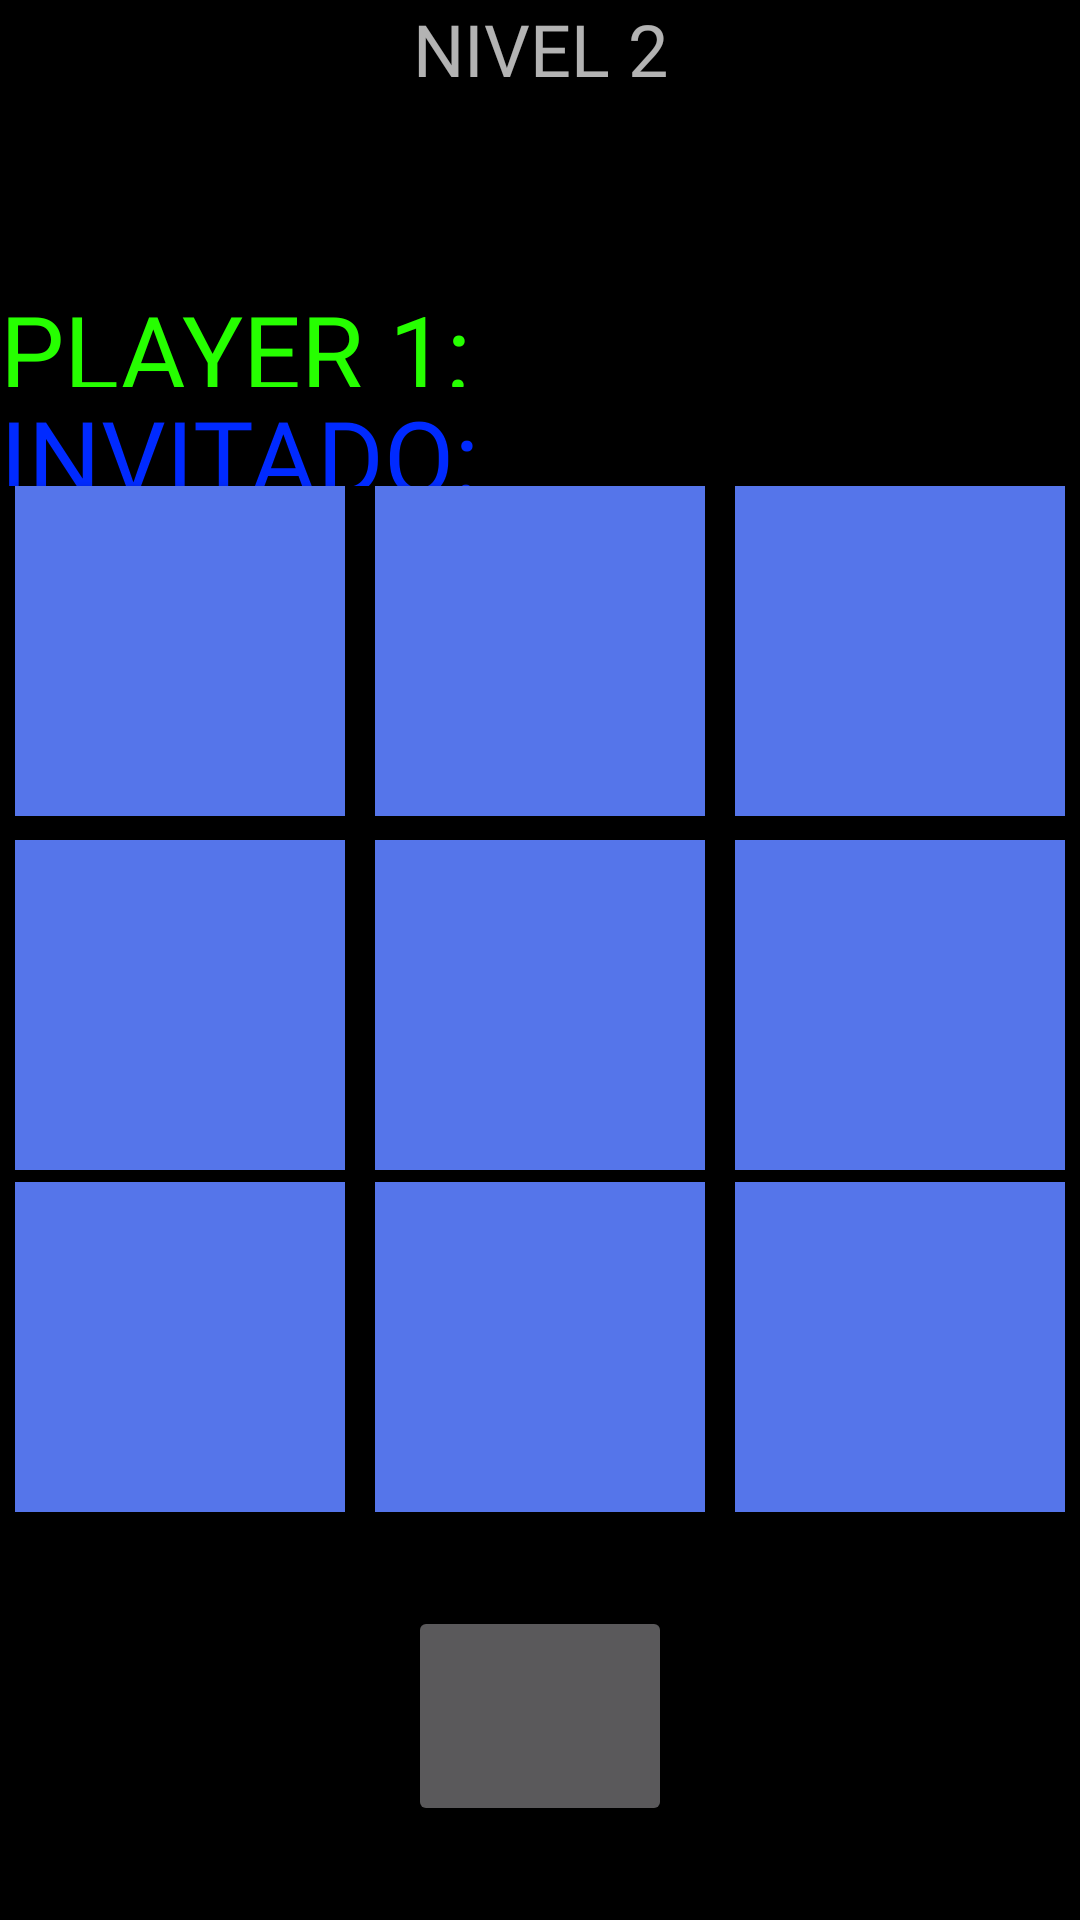

The Android layout XML behind this screen, and the referenced resources:
<!-- AndroidManifest.xml: application theme Theme.AppCompat.NoActionBar -->
<!-- res/layout/activity_gato_cpu.xml -->
<?xml version="1.0" encoding="utf-8"?>
<androidx.constraintlayout.widget.ConstraintLayout xmlns:android="http://schemas.android.com/apk/res/android"
    xmlns:app="http://schemas.android.com/apk/res-auto"
    xmlns:tools="http://schemas.android.com/tools"
    android:layout_width="match_parent"
    android:layout_height="match_parent"
    tools:context=".Gato.GatoCpu">

    <LinearLayout
        android:id="@+id/linearLayout"
        android:layout_width="match_parent"
        android:layout_height="match_parent"
        android:background="#000000"
        android:orientation="horizontal"
        app:layout_constraintBottom_toBottomOf="parent"
        app:layout_constraintTop_toTopOf="parent"
        tools:layout_editor_absoluteX="4dp">

    </LinearLayout>

    <Button
        android:id="@+id/button11"
        android:layout_width="0dp"
        android:layout_height="0dp"
        android:layout_marginBottom="4dp"
        android:background="#5575EA"
        android:onClick="boton11"
        android:textColor="#D2000000"
        android:layout_marginLeft="5dp"
        android:layout_marginRight="5dp"
        android:fontFamily="@font/ari"
        android:textSize="80sp"
        app:layout_constraintBottom_toTopOf="@+id/button21"
        app:layout_constraintDimensionRatio="w,1:1"
        app:layout_constraintEnd_toStartOf="@+id/button12"
        app:layout_constraintHorizontal_bias="0.5"
        app:layout_constraintStart_toEndOf="@+id/button10" />

    <Button
        android:id="@+id/button00"
        android:layout_width="0dp"
        android:layout_height="0dp"
        android:layout_marginBottom="8dp"
        android:background="#5575EA"
        android:onClick="boton00"
        android:textColor="#000000"
        android:layout_marginLeft="5dp"
        android:fontFamily="@font/ari"
        android:layout_marginRight="5dp"
        android:textSize="80sp"
        app:layout_constraintBottom_toTopOf="@+id/button10"
        app:layout_constraintDimensionRatio="w,1:1"
        app:layout_constraintEnd_toStartOf="@+id/button01"
        app:layout_constraintHorizontal_bias="0.5"
        app:layout_constraintStart_toStartOf="parent" />

    <Button
        android:id="@+id/button10"
        android:layout_width="0dp"
        android:layout_height="0dp"
        android:layout_marginBottom="4dp"
        android:background="#5575EA"
        android:onClick="boton10"
        android:layout_marginLeft="5dp"
        android:fontFamily="@font/ari"
        android:layout_marginRight="5dp"
        android:textColor="#D2000000"
        android:textSize="80sp"
        app:layout_constraintBottom_toTopOf="@+id/button20"
        app:layout_constraintDimensionRatio="w,1:1"
        app:layout_constraintEnd_toStartOf="@+id/button11"
        app:layout_constraintHorizontal_bias="0.5"
        app:layout_constraintStart_toStartOf="parent" />

    <Button
        android:id="@+id/button01"
        android:layout_width="0dp"
        android:layout_height="0dp"
        android:layout_marginBottom="8dp"
        android:background="#5575EA"
        android:onClick="boton01"
        android:layout_marginLeft="5dp"
        android:fontFamily="@font/ari"
        android:layout_marginRight="5dp"
        android:textColor="#D2000000"
        android:textSize="80sp"
        app:layout_constraintBottom_toTopOf="@+id/button11"
        app:layout_constraintDimensionRatio="w,1:1"
        app:layout_constraintEnd_toStartOf="@+id/button02"
        app:layout_constraintHorizontal_bias="0.5"
        app:layout_constraintStart_toEndOf="@+id/button00" />

    <Button
        android:id="@+id/button02"
        android:layout_width="0dp"
        android:layout_height="0dp"
        android:layout_marginBottom="8dp"
        android:background="#5575EA"
        android:onClick="boton02"
        android:layout_marginLeft="5dp"
        android:fontFamily="@font/ari"
        android:layout_marginRight="5dp"
        android:textColor="#D2000000"
        android:textSize="80sp"
        app:layout_constraintBottom_toTopOf="@+id/button12"
        app:layout_constraintDimensionRatio="w,1:1"
        app:layout_constraintEnd_toEndOf="parent"
        app:layout_constraintHorizontal_bias="0.5"
        app:layout_constraintStart_toEndOf="@+id/button01" />

    <Button
        android:id="@+id/button22"
        android:layout_width="0dp"
        android:layout_height="0dp"
        android:layout_marginBottom="136dp"
        android:background="#5575EA"
        android:onClick="boton22"
        android:layout_marginLeft="5dp"
        android:fontFamily="@font/ari"
        android:layout_marginRight="5dp"
        android:textColor="#D2000000"
        android:textSize="80sp"
        app:layout_constraintBottom_toBottomOf="parent"
        app:layout_constraintDimensionRatio="w,1:1"
        app:layout_constraintEnd_toEndOf="parent"
        app:layout_constraintHorizontal_bias="0.5"
        app:layout_constraintStart_toEndOf="@+id/button21" />

    <Button
        android:id="@+id/button21"
        android:layout_width="0dp"
        android:layout_height="0dp"
        android:layout_marginBottom="136dp"
        android:background="#5575EA"
        android:onClick="boton21"
        android:fontFamily="@font/ari"
        android:textColor="#D2000000"
        android:layout_marginLeft="5dp"
        android:layout_marginRight="5dp"
        android:textSize="80sp"
        app:layout_constraintBottom_toBottomOf="parent"
        app:layout_constraintDimensionRatio="w,1:1"
        app:layout_constraintEnd_toStartOf="@+id/button22"
        app:layout_constraintHorizontal_bias="0.5"
        app:layout_constraintStart_toEndOf="@+id/button20" />

    <Button
        android:id="@+id/button20"
        android:layout_width="0dp"
        android:layout_height="0dp"
        android:layout_marginBottom="136dp"
        android:background="#5575EA"
        android:onClick="boton20"
        android:textColor="#D2000000"
        android:textSize="80sp"
        android:fontFamily="@font/ari"
        android:layout_marginLeft="5dp"
        android:layout_marginRight="5dp"
        app:layout_constraintBottom_toBottomOf="parent"
        app:layout_constraintDimensionRatio="w,1:1"
        app:layout_constraintEnd_toStartOf="@+id/button21"
        app:layout_constraintHorizontal_bias="0.5"
        app:layout_constraintStart_toStartOf="parent" />

    <Button
        android:id="@+id/button12"
        android:layout_width="0dp"
        android:layout_height="0dp"
        android:layout_marginBottom="4dp"
        android:background="#5575EA"
        android:onClick="boton12"
        android:textColor="#D2000000"
        android:layout_marginLeft="5dp"
        android:layout_marginRight="5dp"
        android:fontFamily="@font/ari"
        android:textSize="80sp"
        app:layout_constraintBottom_toTopOf="@+id/button22"
        app:layout_constraintDimensionRatio="w,1:1"
        app:layout_constraintEnd_toEndOf="parent"
        app:layout_constraintHorizontal_bias="0.5"
        app:layout_constraintStart_toEndOf="@+id/button11" />

    <ImageView
        android:id="@+id/imageView3"
        android:layout_width="243dp"
        android:layout_height="197dp"
        android:layout_marginTop="16dp"
        android:src="@drawable/garfield"
        app:layout_constraintEnd_toEndOf="parent"
        app:layout_constraintStart_toStartOf="parent"
        app:layout_constraintTop_toTopOf="parent" />
    <LinearLayout
        android:id="@+id/linearLayout6"
        android:layout_width="408dp"
        android:layout_height="35dp"

        android:orientation="horizontal"
        app:layout_constraintBottom_toTopOf="@+id/linearLayout8"
        tools:layout_editor_absoluteX="4dp"
        tools:ignore="MissingConstraints">


        <TextView
            android:id="@+id/user1"
            android:layout_width="98dp"
            android:layout_height="wrap_content"
            android:layout_gravity="center"
            android:layout_weight="1"
            android:fontFamily="@font/triogb"
            android:text="PLAYER 1:"
            android:textColor="#26FF00"
            android:textSize="34sp"></TextView>

        <TextView
            android:id="@+id/player1"
            android:layout_width="wrap_content"
            android:layout_height="wrap_content"
            android:layout_gravity="center"
            android:layout_weight="1"
            android:fontFamily="@font/triogb"
            android:text=""
            android:textColor="#1BFF00"
            android:textSize="34sp">

        </TextView>

    </LinearLayout>

    <LinearLayout
        android:id="@+id/linearLayout8"
        android:layout_width="416dp"
        android:layout_height="33dp"

        android:orientation="horizontal"
        app:layout_constraintBottom_toTopOf="@+id/button01"
        tools:layout_editor_absoluteX="0dp">

        <TextView
            android:id="@+id/invitado"
            android:layout_width="98dp"
            android:layout_height="wrap_content"
            android:layout_gravity="center"
            android:layout_weight="1"
            android:fontFamily="@font/triogb"
            android:text="INVITADO:"
            android:textColor="#002AFF"
            android:textSize="34sp">
        </TextView>
        <TextView
            android:id="@+id/player2"
            android:layout_width="wrap_content"
            android:layout_height="wrap_content"
            android:layout_gravity="center"
            android:layout_weight="1"
            android:fontFamily="@font/triogb"
            android:text=""
            android:textColor="#002AFF"
            android:textSize="34sp">
        </TextView>

    </LinearLayout>
    <TextView
        android:id="@+id/textView2"
        android:layout_width="wrap_content"
        android:layout_height="wrap_content"
        android:layout_gravity="center"
        android:fontFamily="@font/triogb"
        android:text="NIVEL 2"
        android:textSize="24dp"
        app:layout_constraintEnd_toEndOf="parent"
        app:layout_constraintStart_toStartOf="parent"
        app:layout_constraintTop_toTopOf="@+id/linearLayout" />

    <Button
        android:id="@+id/btnReset"
        android:layout_width="wrap_content"
        android:layout_height="wrap_content"
        android:fontFamily="@font/triogb"

        android:textColor="#FFFFFF"
        app:layout_constraintBottom_toBottomOf="@+id/linearLayout"
        app:layout_constraintEnd_toEndOf="parent"
        app:layout_constraintStart_toStartOf="parent"
        android:textSize="40dp"
        app:layout_constraintTop_toBottomOf="@+id/button21" />

</androidx.constraintlayout.widget.ConstraintLayout>
<!-- resources referenced by this layout -->
<resources>

</resources>
